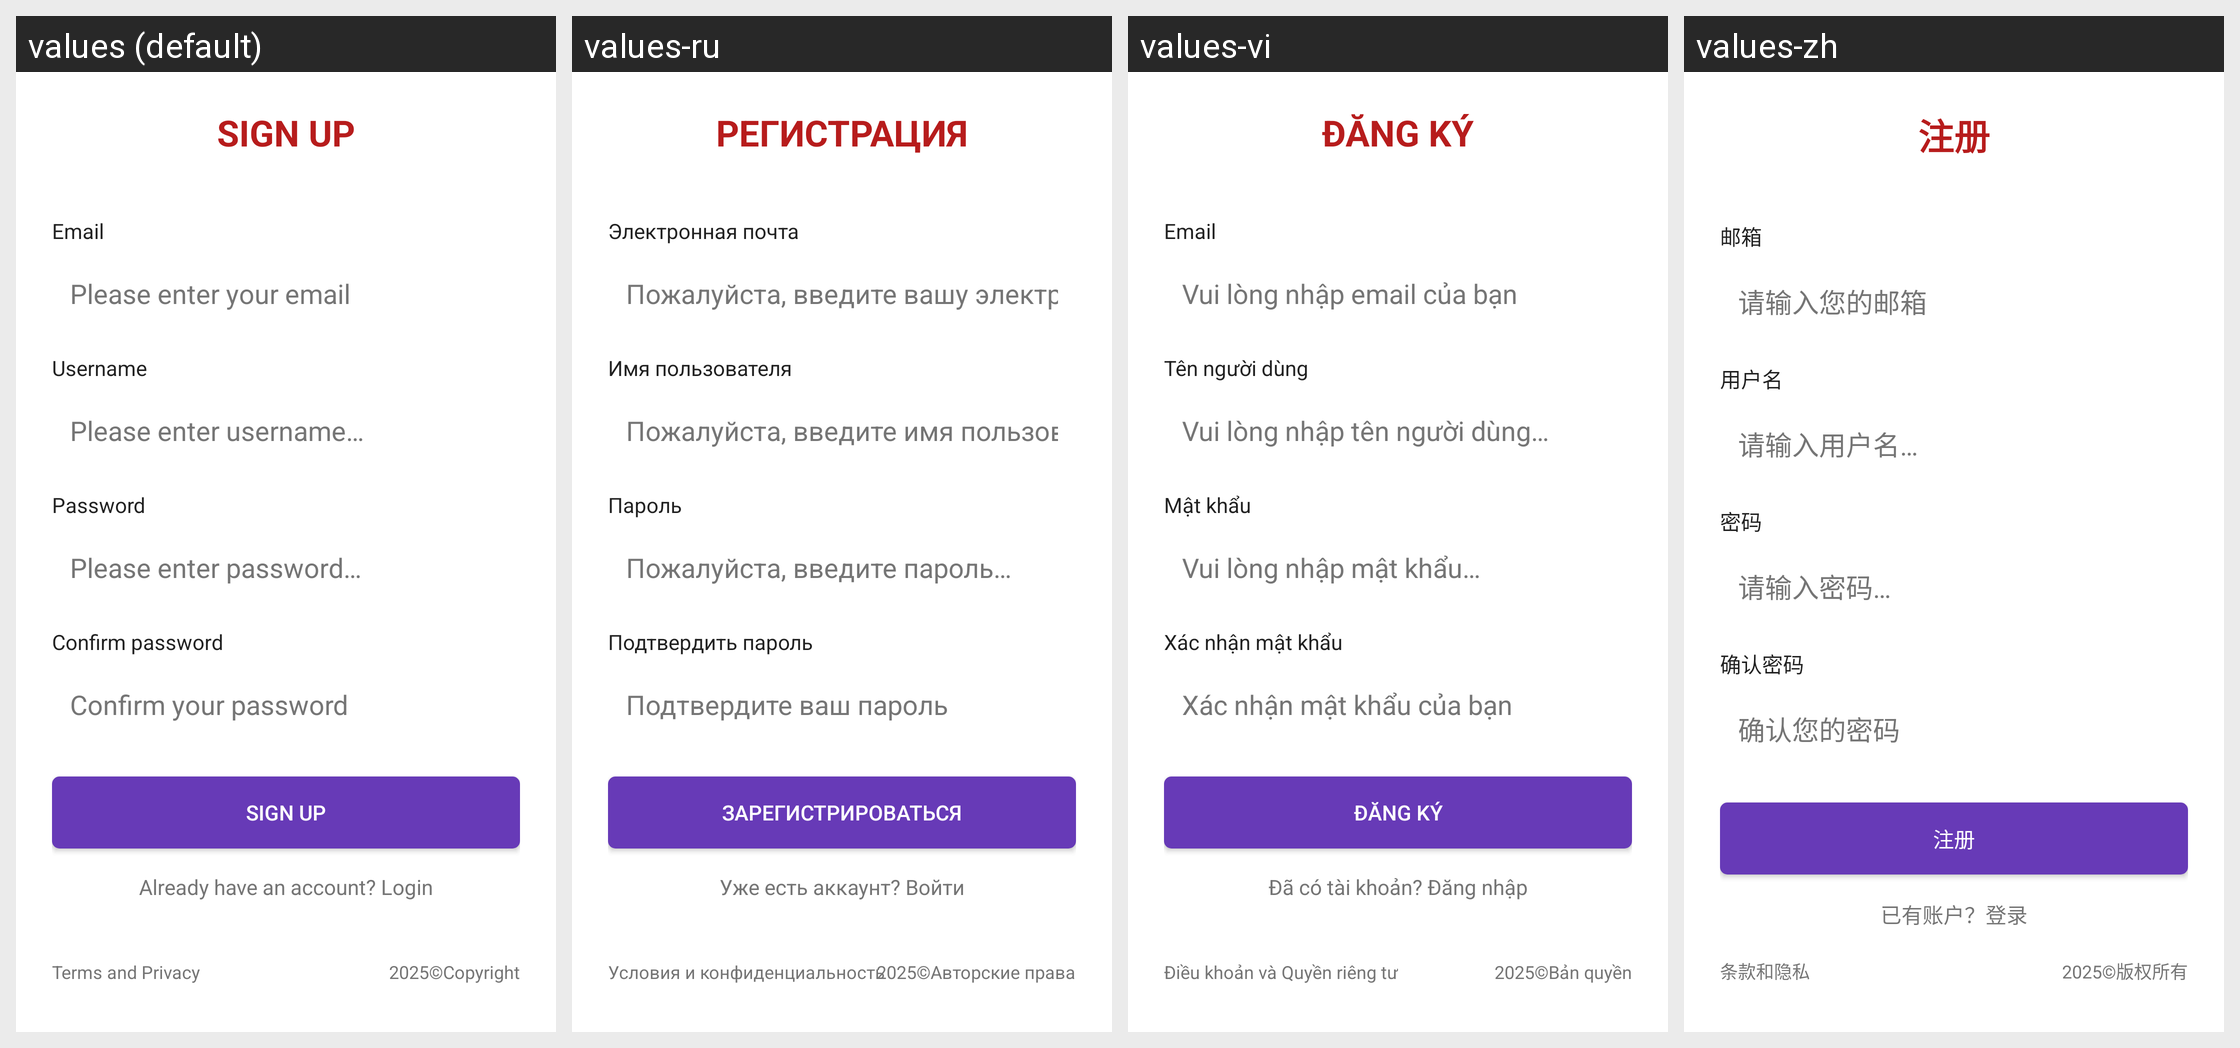

This grid shows one Android layout under several languages. Give, for every string resource on the screen, its name, the default text and each shown locale's text.
Android screen res/layout/fragment_signup.xml rendered under 4 locales, left to right: values (default), values-ru, values-vi, values-zh. Device: Nexus 5 (rendered at 1080×1920; each locale shown at half size, 540×960, under a caption strip naming it); theme Theme.MaterialComponents.DayNight.NoActionBar.
Strings drawn on this screen, with the default value and each locale's value (text and hints the layout hard-codes, and strings that could not be matched under every locale, appear in the picture but are not listed):

signup_title
  values: SIGN UP
  values-ru: РЕГИСТРАЦИЯ
  values-vi: ĐĂNG KÝ
  values-zh: 注册

email
  values: Email
  values-ru: Электронная почта
  values-vi: Email
  values-zh: 邮箱

email_hint
  values: Please enter your email
  values-ru: Пожалуйста, введите вашу электронную почту
  values-vi: Vui lòng nhập email của bạn
  values-zh: 请输入您的邮箱

username
  values: Username
  values-ru: Имя пользователя
  values-vi: Tên người dùng
  values-zh: 用户名

username_hint
  values: Please enter username…
  values-ru: Пожалуйста, введите имя пользователя…
  values-vi: Vui lòng nhập tên người dùng…
  values-zh: 请输入用户名…

password
  values: Password
  values-ru: Пароль
  values-vi: Mật khẩu
  values-zh: 密码

password_hint
  values: Please enter password…
  values-ru: Пожалуйста, введите пароль…
  values-vi: Vui lòng nhập mật khẩu…
  values-zh: 请输入密码…

confirm_password
  values: Confirm password
  values-ru: Подтвердить пароль
  values-vi: Xác nhận mật khẩu
  values-zh: 确认密码

confirm_password_hint
  values: Confirm your password
  values-ru: Подтвердите ваш пароль
  values-vi: Xác nhận mật khẩu của bạn
  values-zh: 确认您的密码

sign_up
  values: Sign Up
  values-ru: Зарегистрироваться
  values-vi: Đăng ký
  values-zh: 注册

already_have_account
  values: Already have an account? Login
  values-ru: Уже есть аккаунт? Войти
  values-vi: Đã có tài khoản? Đăng nhập
  values-zh: 已有账户？登录

terms_and_privacy
  values: Terms and Privacy
  values-ru: Условия и конфиденциальность
  values-vi: Điều khoản và Quyền riêng tư
  values-zh: 条款和隐私

copyright
  values: 2025©Copyright
  values-ru: 2025©Авторские права
  values-vi: 2025©Bản quyền
  values-zh: 2025©版权所有
